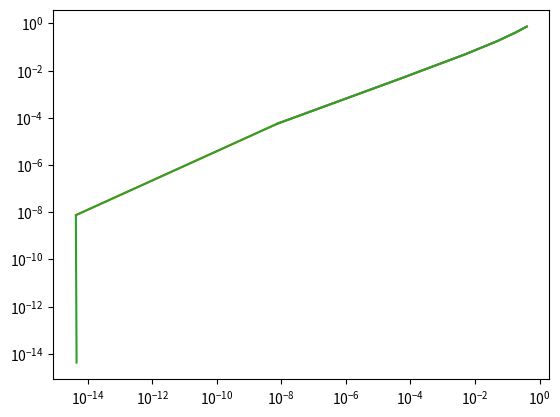

The matplotlib source for this figure:
import numpy as np
import matplotlib.pyplot as plt


def dihotomiya(f, a, b, eps):
    nn = int(np.log2((b - a) / (2*eps))) + 1
    n = 0
    while (b - a) >= eps:
        c = (a + b) / 2
        if f(c) == 0:
            return c
        else:
            if f(a) * f(c) < 0:
                b = c
            else:
                a = c
        n += 1
    print(nn)
    return [round(c, int(np.log10(1 / eps))), n]


def NewtonMethod(f, fp, a, eps):
    x0 = a + 1
    x1 = x0 - f(x0) / fp(x0)
    n = 1
    while abs(x1 - x0) >= eps:
        x0, x1 = x1, x1 - f(x1) / fp(x1)
        n += 1
    return [round(x1, int(np.log10(1 / eps))), n]


def velocity(f, fp, a, eps):
    resh = 1.26930347151271
    x0 = a + 1
    x1 = x0 - f(x0) / fp(x0)
    n = 1
    sp1 = []
    sp2 = []
    while abs(x1 - x0) >= eps:
        x0, x1 = x1, x1 - f(x1) / fp(x1)
        n += 1
        sp1.append(abs(x1 - resh))
        sp2.append(abs(resh - x0))
    plt.plot(sp1, sp2)
    plt.xscale("log")
    plt.yscale("log")
    plt.show()
    return (np.log(sp1[-2]) - np.log(sp1[0])) / (np.log(sp2[-2]) - np.log(sp2[0]))


f = lambda x: x ** 5 - 3 * x ** 2 + 2 * x - 1
fp = lambda x: 5 * x ** 4 - 6 * x + 2
min_ = 0
max_ = 10
eps1 = 10 ** (-3)
eps2 = 10 ** (-6)
eps3 = 10 ** (-9)
print("Значение, полученное с помощью метода дихотомии: {}, количество итераций: {}".format(
    *dihotomiya(f, min_, max_, eps1)))
print("Значение, полученное с помощью метода дихотомии: {}, количество итераций: {}".format(
    *dihotomiya(f, min_, max_, eps2)))
print("Значение, полученное с помощью метода дихотомии: {}, количество итераций: {}".format(
    *dihotomiya(f, min_, max_, eps3)))
print("Значение, полученное с помощью метода Ньютона: {}, количество итераций: {}".format(
    *NewtonMethod(f, fp, min_, eps1)))
print("Значение, полученное с помощью метода Ньютона: {}, количество итераций: {}".format(
    *NewtonMethod(f, fp, min_, eps2)))
print("Значение, полученное с помощью метода Ньютона: {}, количество итераций: {}".format(
    *NewtonMethod(f, fp, min_, eps3)))
print(velocity(f, fp, min_, eps1))
print(velocity(f, fp, min_, eps2))
print(velocity(f, fp, min_, eps3))
